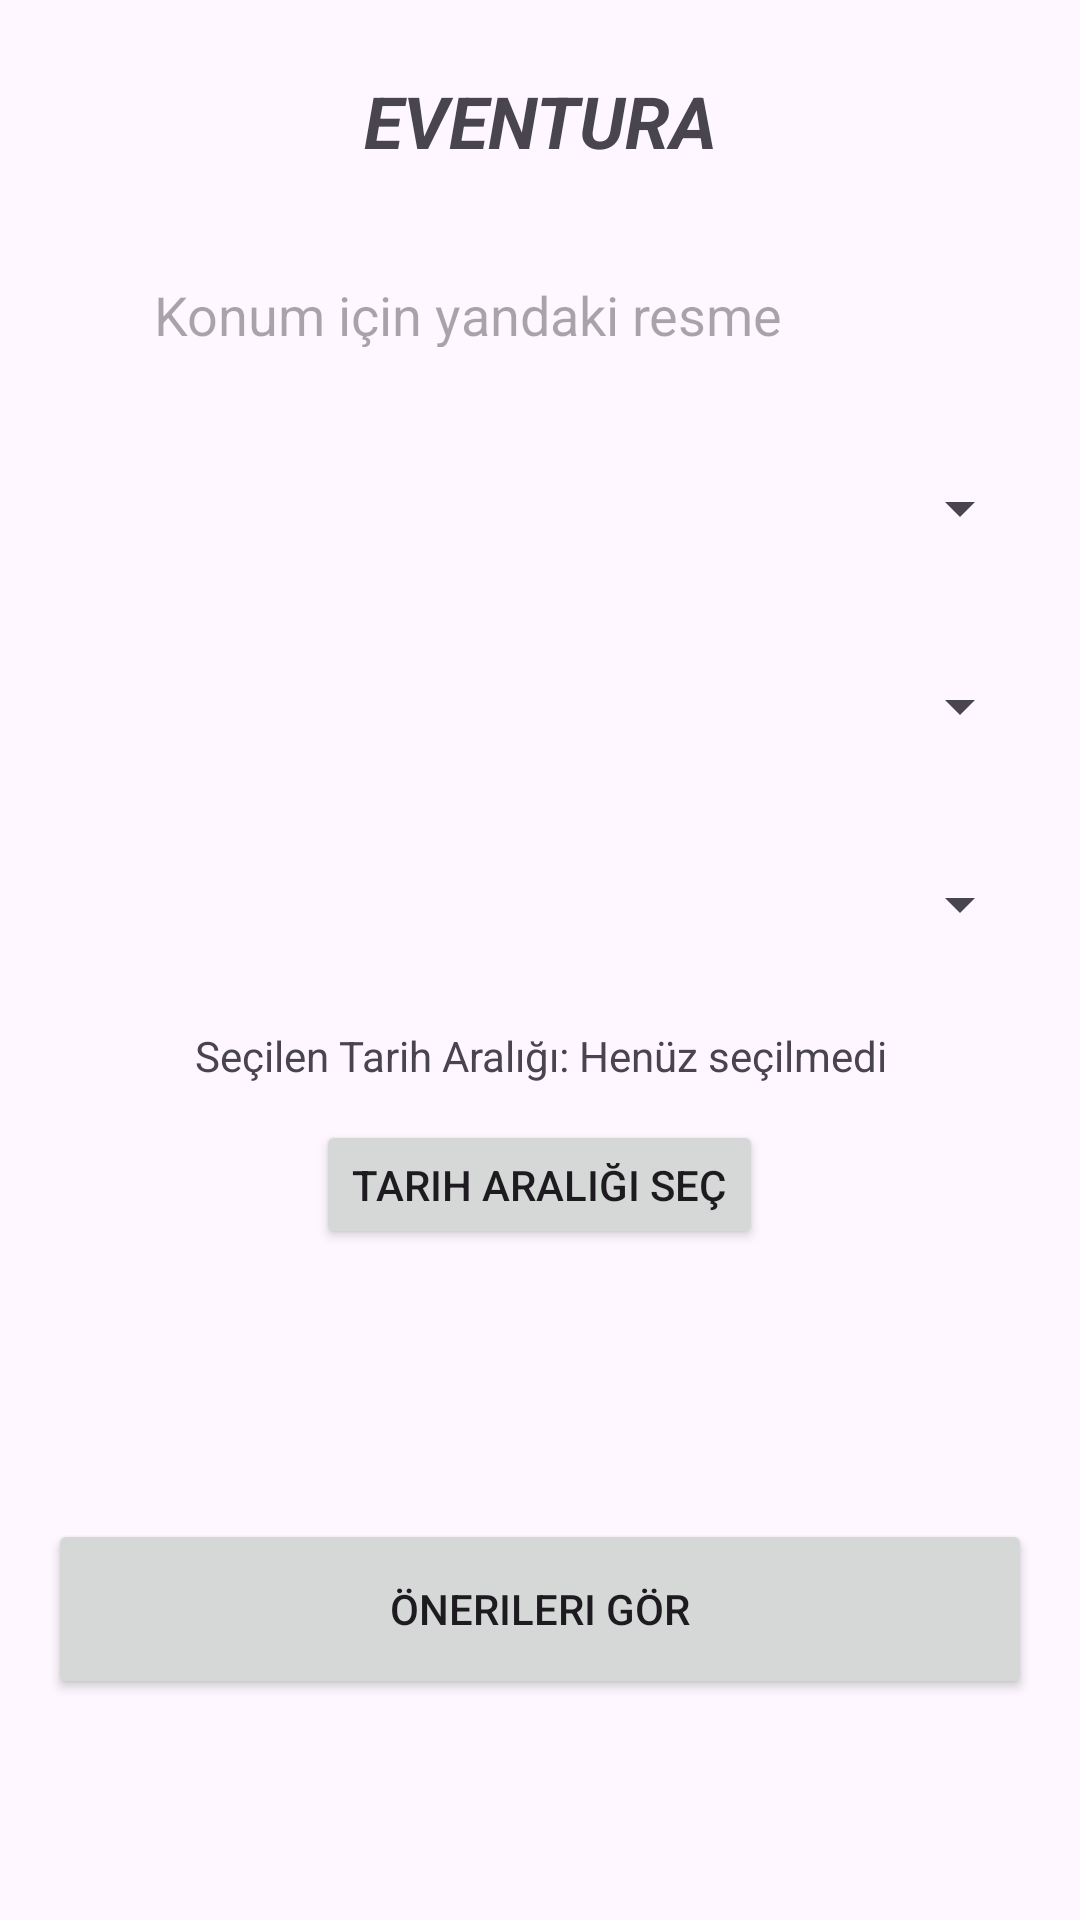

Produce the Android XML layout that renders to this screen, including the resource entries it uses.
<!-- AndroidManifest.xml: application theme Theme.AndroidBitirmeProje -->
<!-- res/layout/fragment_home.xml -->
<ScrollView xmlns:android="http://schemas.android.com/apk/res/android"
    android:layout_width="match_parent"
    android:layout_height="match_parent"
    android:padding="16dp">

    <LinearLayout
        android:layout_width="match_parent"
        android:layout_height="wrap_content"
        android:orientation="vertical">

        
        <TextView
            android:layout_width="match_parent"
            android:layout_height="wrap_content"
            android:layout_gravity="center"
            android:gravity="center"
            android:padding="8dp"
            android:text="EVENTURA"
            android:textSize="24sp"
            android:textStyle="bold|italic" />

        
        <LinearLayout
            android:layout_width="match_parent"
            android:layout_height="wrap_content"
            android:layout_marginTop="16dp"
            android:gravity="center_vertical"
            android:orientation="horizontal">

            <TextView
                android:id="@+id/locationInput"
                android:layout_width="0dp"
                android:layout_height="29dp"
                android:layout_weight="1"
                android:hint="Konum için yandaki resme tıklayın."
                android:padding="3dp"
                android:textAlignment="center"
                android:textSize="18sp" />

            <ImageView
                android:id="@+id/getLocationImage"
                android:layout_width="48dp"
                android:layout_height="48dp"
                android:layout_gravity="center_vertical"
                android:contentDescription="@string/get_location"

                android:src="@drawable/konum" />
        </LinearLayout>

        
        <Spinner
            android:id="@+id/groupSizeSpinner"
            android:layout_width="match_parent"
            android:layout_height="50dp"
            android:layout_marginTop="16dp"
            android:prompt="@string/group_size_prompt"
            android:spinnerMode="dropdown" />

        
        <Spinner
            android:id="@+id/moodSpinner"
            android:layout_width="match_parent"
            android:layout_height="50dp"
            android:layout_marginTop="16dp"
            android:prompt="@string/mood_prompt"
            android:spinnerMode="dropdown" />

        
        <Spinner
            android:id="@+id/familyStatusSpinner"
            android:layout_width="match_parent"
            android:layout_height="50dp"
            android:layout_marginTop="16dp"
            android:prompt="@string/family_status_prompt"
            android:spinnerMode="dropdown" />

        

        
        <TextView
            android:id="@+id/selectedDateRangeTextView"
            android:layout_width="match_parent"
            android:layout_height="39dp"
            android:layout_gravity="center"
            android:layout_marginTop="8dp"
            android:padding="8dp"
            android:text="Seçilen Tarih Aralığı: Henüz seçilmedi"
            android:textAlignment="center" />

        


        <Button
            android:id="@+id/selectDateRangeButton"
            android:layout_width="wrap_content"
            android:layout_height="43dp"
            android:layout_gravity="center"

            android:text="Tarih Aralığı Seç" />

        <Button
            android:id="@+id/getSuggestionsButton"
            android:layout_width="match_parent"
            android:layout_height="60dp"
            android:layout_marginTop="90dp"
            android:text="Önerileri Gör" />
    </LinearLayout>
</ScrollView>
<!-- resources referenced by this layout -->
<resources>
  <string name="family_status_prompt">Aile durumu seçin...</string>
  <string name="get_location">Konumu Al</string>
  <string name="group_size_prompt">Grup boyutunu seçin...</string>
  <string name="mood_prompt">Ruh halinizi seçin...</string>
  <style name="Theme.AndroidBitirmeProje" parent="Base.Theme.AndroidBitirmeProje" />
  <style name="Base.Theme.AndroidBitirmeProje" parent="Theme.Material3.DayNight.NoActionBar">
          
          
      </style>
</resources>
